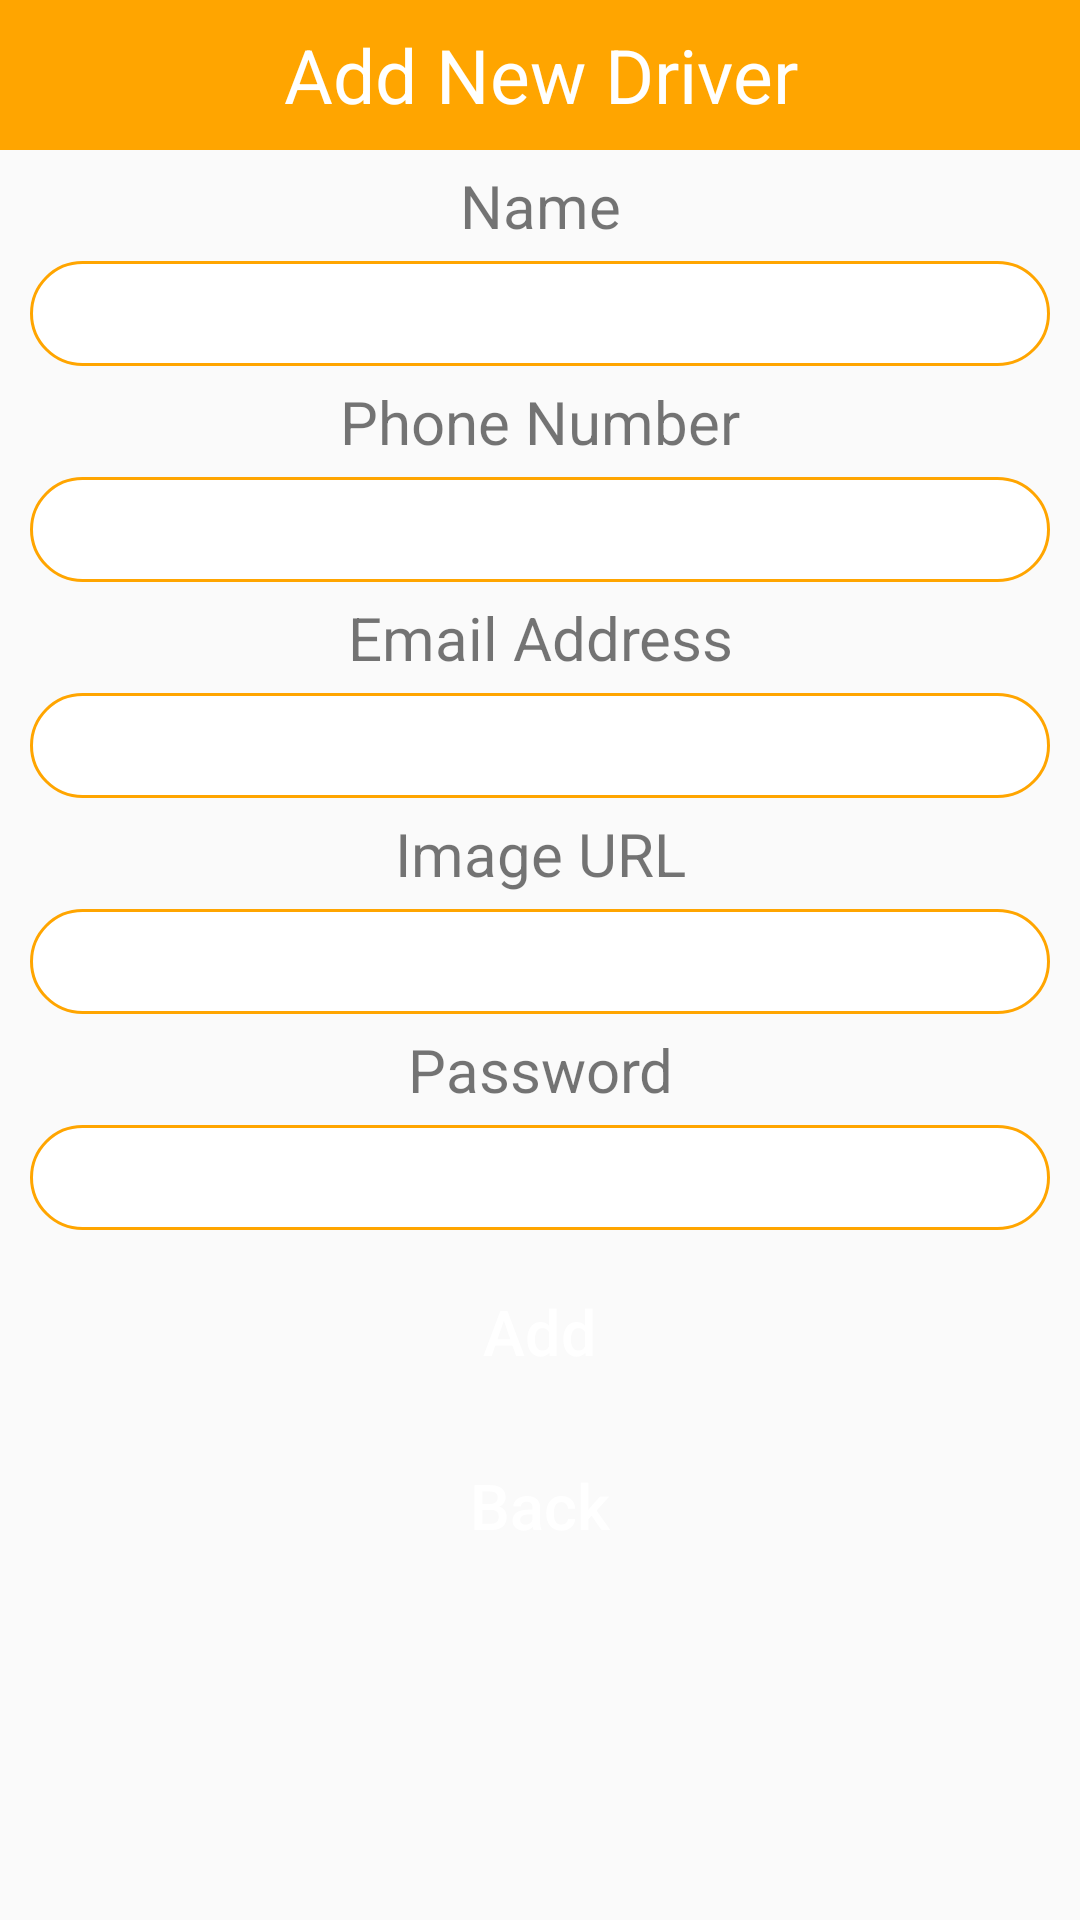

Write the Android layout XML for this screen, with the resource values it uses.
<!-- AndroidManifest.xml: application theme Theme.example -->
<!-- res/layout/activity_add_driver.xml -->
<?xml version="1.0" encoding="utf-8"?>
<LinearLayout xmlns:android="http://schemas.android.com/apk/res/android"
    xmlns:app="http://schemas.android.com/apk/res-auto"
    xmlns:tools="http://schemas.android.com/tools"
    android:layout_width="match_parent"
    android:layout_height="match_parent"
    tools:context=".AddDriver"
    android:orientation="vertical">

    <TextView
        android:layout_width="match_parent"
        android:layout_height="50dp"
        android:text="Add New Driver"
        android:background="@color/orange"
        android:textSize="25dp"
        android:gravity="center"
        android:textColor="@color/white"/>

    <TextView
        android:layout_width="match_parent"
        android:layout_height="wrap_content"
        android:gravity="center"
        android:textSize="20sp"
        android:layout_marginTop="5dp"
        android:layout_marginBottom="5dp"
        android:text="Name"
        android:textColor="@color/charcoal"/>

    <EditText
        android:layout_width="match_parent"
        android:layout_height="35dp"
        android:layout_marginLeft="10dp"
        android:layout_marginRight="10dp"
        android:background="@drawable/student_rounded"
        android:gravity="center"
        android:id="@+id/etDriverName"/>

    <TextView
        android:layout_width="match_parent"
        android:layout_height="wrap_content"
        android:gravity="center"
        android:textSize="20sp"
        android:layout_marginTop="5dp"
        android:layout_marginBottom="5dp"
        android:text="Phone Number"
        android:textColor="@color/charcoal"/>

    <EditText
        android:layout_width="match_parent"
        android:layout_height="35dp"
        android:layout_marginLeft="10dp"
        android:layout_marginRight="10dp"
        android:background="@drawable/student_rounded"
        android:gravity="center"
        android:id="@+id/etDriverPhone"/>

    <TextView
        android:layout_width="match_parent"
        android:layout_height="wrap_content"
        android:gravity="center"
        android:textSize="20sp"
        android:layout_marginTop="5dp"
        android:layout_marginBottom="5dp"
        android:text="Email Address"
        android:textColor="@color/charcoal"/>

    <EditText
        android:layout_width="match_parent"
        android:layout_height="35dp"
        android:layout_marginLeft="10dp"
        android:layout_marginRight="10dp"
        android:background="@drawable/student_rounded"
        android:gravity="center"
        android:id="@+id/etDriverEmail"/>



    <TextView
        android:layout_width="match_parent"
        android:layout_height="wrap_content"
        android:gravity="center"
        android:textSize="20sp"
        android:layout_marginTop="5dp"
        android:layout_marginBottom="5dp"
        android:text="Image URL"
        android:textColor="@color/charcoal"/>

    <EditText
        android:layout_width="match_parent"
        android:layout_height="35dp"
        android:layout_marginLeft="10dp"
        android:layout_marginRight="10dp"
        android:background="@drawable/student_rounded"
        android:gravity="center"
        android:id="@+id/etImageUrl"/>

    <TextView
        android:layout_width="match_parent"
        android:layout_height="wrap_content"
        android:gravity="center"
        android:textSize="20sp"
        android:layout_marginTop="5dp"
        android:layout_marginBottom="5dp"
        android:text="Password"
        android:textColor="@color/charcoal"/>

    <EditText
        android:id="@+id/etDriverPassword"
        android:layout_width="match_parent"
        android:layout_height="35dp"
        android:layout_marginLeft="10dp"
        android:layout_marginRight="10dp"
        android:background="@drawable/student_rounded"
        android:gravity="center" />

    <Button
        android:layout_width="match_parent"
        android:layout_height="wrap_content"
        android:layout_marginLeft="25dp"
        android:layout_marginRight="25dp"
        android:layout_marginTop="10dp"
        android:textSize="21dp"
        android:text="Add"
        android:background="@drawable/rounded_button"
        android:gravity="center"
        android:textAllCaps="false"
        android:textColor="@color/white"
        android:id="@+id/btnDriverAdd"/>


    <Button
        android:layout_width="match_parent"
        android:layout_height="wrap_content"
        android:layout_marginLeft="25dp"
        android:layout_marginRight="25dp"
        android:layout_marginTop="10dp"
        android:textSize="21dp"
        android:text="Back"
        android:background="@drawable/rounded_button"
        android:gravity="center"
        android:textAllCaps="false"
        android:textColor="@color/white"
        android:id="@+id/btnDriverBack"/>


</LinearLayout>
<!-- resources referenced by this layout -->
<resources>
  <color name="orange">#ffa500</color>
  <color name="white">#FFFFFFFF</color>
  <!-- drawable student_rounded (drawable) -->
  <?xml version="1.0" encoding="utf-8"?>
  <shape xmlns:android="http://schemas.android.com/apk/res/android">
  <solid android:color="#FFFFFF"/>
      <stroke
          android:width="1dp"
          android:color="#ffa500"/>
      <corners
          android:radius="20dp"/>
  </shape>
  <style name="Theme.example" parent="Theme.AppCompat.Light.DarkActionBar">
          
          <item name="colorPrimary">@color/orange</item>
          <item name="colorPrimaryVariant">@color/orange</item>
          <item name="colorOnPrimary">@color/white</item>
          
          <item name="colorSecondary">@color/teal_200</item>
          <item name="colorSecondaryVariant">@color/teal_700</item>
          <item name="colorOnSecondary">@color/orange</item>
          
          <item name="android:statusBarColor" tools:targetApi="l">?attr/colorPrimaryVariant</item>
          
      </style>
  <color name="teal_200">#FF03DAC5</color>
  <color name="teal_700">#FF018786</color>
</resources>
